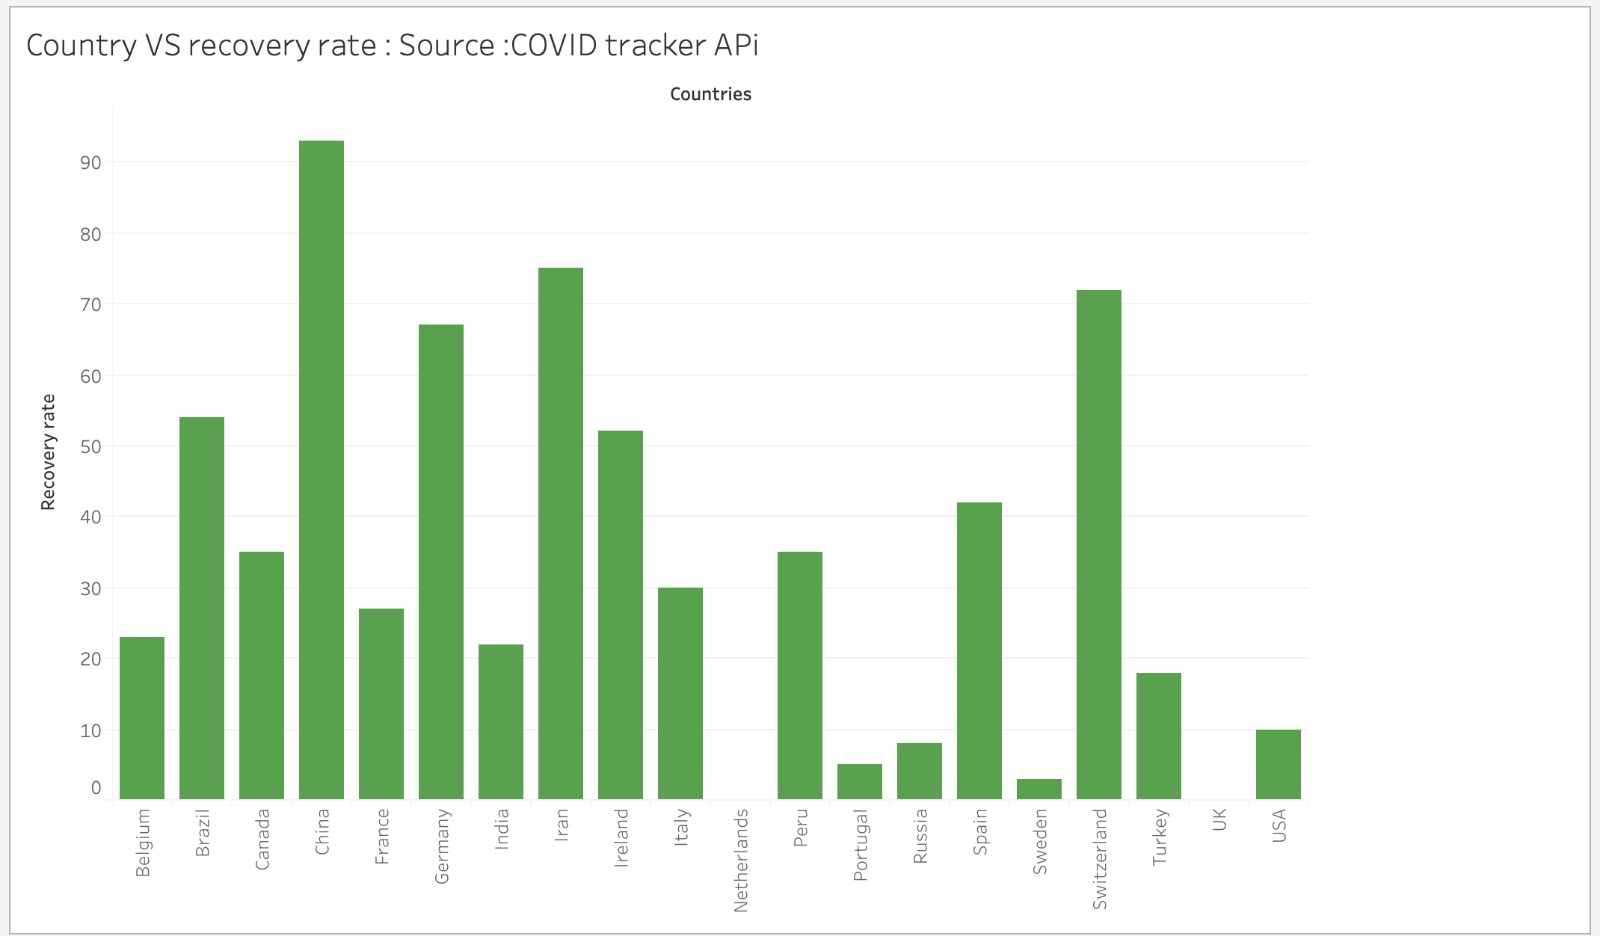

The data file committed next to this chart (first rows):
Country, Cases, Deaths, Recovered, Recovery_rate
USA, 880204, 49845, 85922, 10
Spain, 213024, 22157, 89250, 42
Italy, 189973, 25549, 57576, 30
France, 158183, 21856, 42088, 27
Germany, 153129, 5575, 103300, 67
UK, 138078, 18738, 0, 0
Turkey, 101790, 2491, 18491, 18
Iran, 87026, 5481, 64843, 75
China, 82804, 4632, 77257, 93
Russia, 62773, 555, 4891, 8
Brazil, 49492, 3313, 26573, 54
Belgium, 42797, 6490, 9800, 23
Canada, 42110, 2147, 14761, 35
Netherlands, 35729, 4177, 0, 0
Switzerland, 28496, 1549, 20600, 72
India, 23039, 721, 5012, 22
Portugal, 22353, 820, 1201, 5
Peru, 20914, 572, 7422, 35
Ireland, 17607, 794, 9233, 52
Sweden, 16755, 2021, 550, 3
